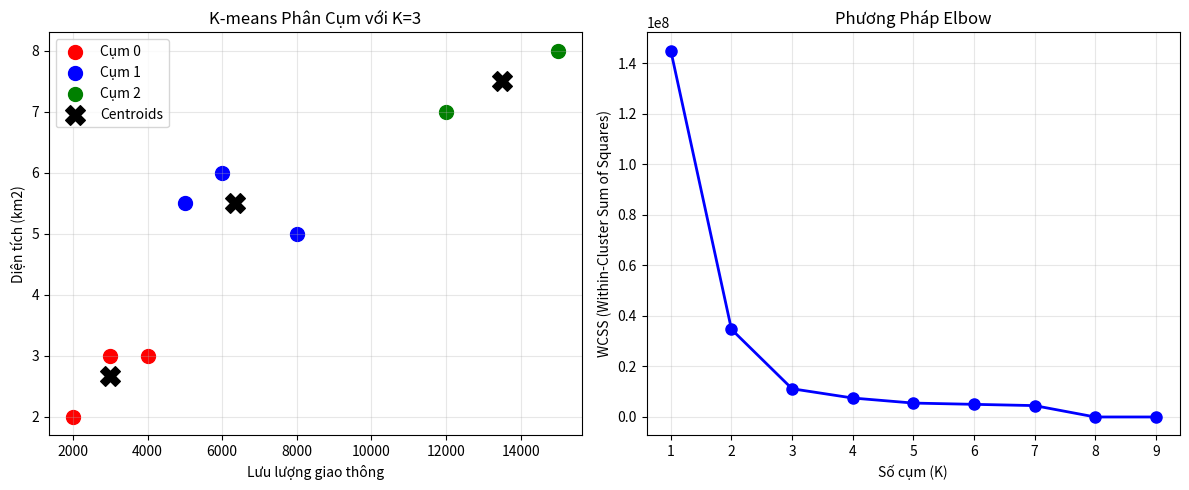
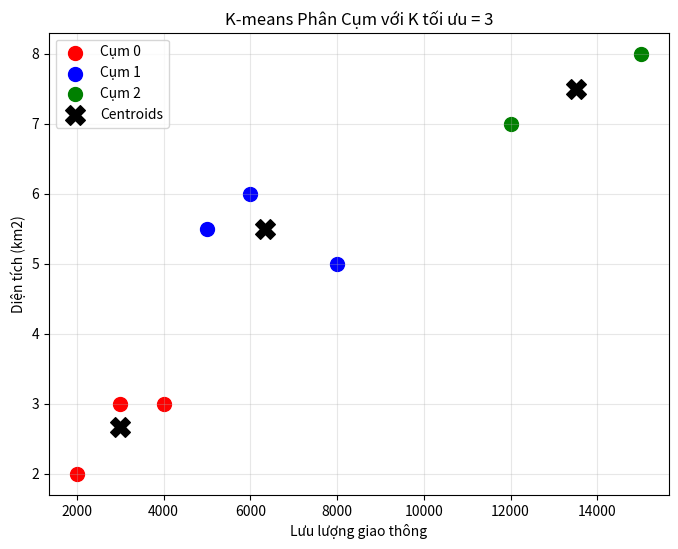

Source code (Python) for these figures, in order:
import numpy as np         # Thư viện tính toán số học
import pandas as pd        # Thư viện xử lý dữ liệu dạng bảng
import matplotlib.pyplot as plt  # Thư viện vẽ biểu đồ

# Tạo dữ liệu
data = {
    'Mã KV': ['KV0', 'KV1', 'KV2', 'KV3', 'KV4', 'KV5', 'KV6', 'KV7'],
    'Lưu lượng giao thông': [8000, 3000, 12000, 2000, 5000, 6000, 15000, 4000],
    'Diện tích (km2)': [5, 3, 7, 2, 5.5, 6, 8, 3]
}

df = pd.DataFrame(data)

# Chuẩn bị dữ liệu cho K-means
X = df[['Lưu lượng giao thông', 'Diện tích (km2)']].values


# PHẦN A: K-means với K=3


class KMeansCustom:
    def __init__(self, n_clusters=3, max_iter=300, random_state=None):
        self.n_clusters = n_clusters
        self.max_iter = max_iter
        self.random_state = random_state
        
    def _initialize_centroids(self, X):
        np.random.seed(self.random_state)
        # Sửa lỗi: khi n_clusters > số điểm dữ liệu, cho phép replace=True
        if self.n_clusters > len(X):
            random_indices = np.random.choice(len(X), self.n_clusters, replace=True)
        else:
            random_indices = np.random.choice(len(X), self.n_clusters, replace=False)
        return X[random_indices]
    
    def _assign_clusters(self, X, centroids):
        distances = np.zeros((X.shape[0], self.n_clusters))
        for i, centroid in enumerate(centroids):
            distances[:, i] = np.sqrt(np.sum((X - centroid) ** 2, axis=1))
        return np.argmin(distances, axis=1)
    
    def _update_centroids(self, X, labels):
        centroids = np.zeros((self.n_clusters, X.shape[1]))
        for i in range(self.n_clusters):
            cluster_points = X[labels == i]
            if len(cluster_points) > 0:
                centroids[i] = np.mean(cluster_points, axis=0)
            else:
                # Nếu cụm rỗng, gán lại centroid ngẫu nhiên
                centroids[i] = X[np.random.randint(0, len(X))]
        return centroids
    
    def fit(self, X):
        self.centroids = self._initialize_centroids(X)
        
        for _ in range(self.max_iter):
            old_centroids = self.centroids.copy()
            self.labels_ = self._assign_clusters(X, self.centroids)
            self.centroids = self._update_centroids(X, self.labels_)
            
            # Kiểm tra hội tụ
            if np.allclose(old_centroids, self.centroids):
                break
        
        # Tính inertia (WCSS) sau khi hội tụ
        self.inertia_ = 0
        for i in range(self.n_clusters):
            cluster_points = X[self.labels_ == i]
            if len(cluster_points) > 0:
                self.inertia_ += np.sum((cluster_points - self.centroids[i]) ** 2)
        
        return self

# Áp dụng K-means với K=3
print("=" * 50)
print("PHẦN A: K-MEANS VỚI K=3")
print("=" * 50)

kmeans = KMeansCustom(n_clusters=3, random_state=42)
kmeans.fit(X)

# Thêm nhãn cụm vào DataFrame
df['Cụm (K=3)'] = kmeans.labels_

# Hiển thị kết quả
print("\nKết quả phân cụm với K=3:")
print(df[['Mã KV', 'Lưu lượng giao thông', 'Diện tích (km2)', 'Cụm (K=3)']].to_string(index=False))

# Hiển thị tọa độ các centroids
print("\nTọa độ các centroids:")
for i, centroid in enumerate(kmeans.centroids):
    print(f"Cụm {i}: Lưu lượng = {centroid[0]:.2f}, Diện tích = {centroid[1]:.2f}")

# Vẽ biểu đồ phân cụm
plt.figure(figsize=(12, 5))

plt.subplot(1, 2, 1)
colors = ['red', 'blue', 'green', 'purple', 'orange', 'brown', 'pink', 'gray', 'cyan', 'magenta']
for i in range(3):
    cluster_points = X[kmeans.labels_ == i]
    if len(cluster_points) > 0:
        plt.scatter(cluster_points[:, 0], cluster_points[:, 1], 
                    color=colors[i], label=f'Cụm {i}', s=100)
    
# Vẽ centroids
plt.scatter(kmeans.centroids[:, 0], kmeans.centroids[:, 1], 
           color='black', marker='X', s=200, label='Centroids')

plt.xlabel('Lưu lượng giao thông')
plt.ylabel('Diện tích (km2)')
plt.title('K-means Phân Cụm với K=3')
plt.legend()
plt.grid(True, alpha=0.3)


# PHẦN B: Phương pháp Elbow

print("\n" + "=" * 50)
print("PHẦN B: PHƯƠNG PHÁP ELBOW")
print("=" * 50)

# Tính WCSS cho các giá trị K từ 1 đến 9
wcss = []
k_values = range(1, 10)

for k in k_values:
    if k <= len(X):  # Chỉ tính khi K <= số điểm dữ liệu
        kmeans_temp = KMeansCustom(n_clusters=k, random_state=42, max_iter=100)
        kmeans_temp.fit(X)
        wcss.append(kmeans_temp.inertia_)
    else:
        # Khi K > số điểm dữ liệu, WCSS sẽ bằng 0 (mỗi điểm là 1 cụm)
        wcss.append(0)

# Hiển thị giá trị WCSS
print("\nGiá trị WCSS cho các K:")
for k, w in zip(k_values, wcss):
    print(f"K = {k}: WCSS = {w:.2f}")

# Vẽ biểu đồ Elbow
plt.subplot(1, 2, 2)
plt.plot(k_values, wcss, 'bo-', linewidth=2, markersize=8)
plt.xlabel('Số cụm (K)')
plt.ylabel('WCSS (Within-Cluster Sum of Squares)')
plt.title('Phương Pháp Elbow')
plt.xticks(k_values)
plt.grid(True, alpha=0.3)

plt.tight_layout()
plt.show()

# Xác định K tối ưu bằng phương pháp góc cong 
print("\nĐộ giảm tỷ lệ WCSS (chỉ xét K từ 1 đến 7):")
optimal_k = 3  # Giá trị mặc định
max_elbow = 0

# Chỉ xét đến K=7 vì với K=8 trở lên sẽ có vấn đề
for i in range(1, min(7, len(wcss) - 1)):
    if wcss[i+1] > 0:  # Tránh chia cho 0
        # Tính góc tại điểm i (độ dốc thay đổi)
        prev_slope = wcss[i-1] - wcss[i]
        next_slope = wcss[i] - wcss[i+1]
        
        if next_slope > 0:  # Tránh trường hợp slope âm
            elbow_score = prev_slope / next_slope
            print(f"K = {i+1}: Độ giảm trước = {prev_slope:.2f}, Độ giảm sau = {next_slope:.2f}, Tỷ lệ = {elbow_score:.2f}")
            
            if elbow_score > max_elbow:
                max_elbow = elbow_score
                optimal_k = i + 1

print(f"\nK tối ưu theo phương pháp Elbow: K = {optimal_k}")

# Tính điểm gấp khủy (elbow point) bằng phương pháp khác
print("\nPhân tích bằng phương pháp tỷ lệ giảm:")
wcss_array = np.array(wcss)
reductions = []
for i in range(len(wcss_array) - 1):
    if wcss_array[i] > 0:
        reduction = (wcss_array[i] - wcss_array[i+1]) / wcss_array[i] * 100
        reductions.append(reduction)
        print(f"Từ K={i+1} sang K={i+2}: giảm {reduction:.1f}%")

# Tìm điểm mà tỷ lệ giảm giảm mạnh nhất
if len(reductions) > 1:
    reduction_drops = []
    for i in range(len(reductions) - 1):
        drop = reductions[i] - reductions[i+1]
        reduction_drops.append(drop)
    
    # Tìm K tại điểm có sự thay đổi lớn nhất
    if len(reduction_drops) > 0:
        optimal_k2 = np.argmax(reduction_drops) + 2  # +2 vì bắt đầu từ K=2
        print(f"\nK tối ưu theo phân tích tỷ lệ giảm: K = {optimal_k2}")

# Vẽ lại phân cụm với K tối ưu
print(f"\nPhân cụm với K tối ưu = {optimal_k}:")
kmeans_optimal = KMeansCustom(n_clusters=optimal_k, random_state=42)
kmeans_optimal.fit(X)

# Tạo DataFrame mới để hiển thị
df_result = df.copy()
df_result[f'Cụm (K={optimal_k})'] = kmeans_optimal.labels_
print(df_result[['Mã KV', 'Lưu lượng giao thông', 'Diện tích (km2)', f'Cụm (K={optimal_k})']].to_string(index=False))

# Vẽ biểu đồ với K tối ưu
plt.figure(figsize=(8, 6))
for i in range(optimal_k):
    cluster_points = X[kmeans_optimal.labels_ == i]
    if len(cluster_points) > 0:
        plt.scatter(cluster_points[:, 0], cluster_points[:, 1], 
                    color=colors[i], label=f'Cụm {i}', s=100)

# Vẽ centroids
plt.scatter(kmeans_optimal.centroids[:, 0], kmeans_optimal.centroids[:, 1], 
           color='black', marker='X', s=200, label='Centroids')

plt.xlabel('Lưu lượng giao thông')
plt.ylabel('Diện tích (km2)')
plt.title(f'K-means Phân Cụm với K tối ưu = {optimal_k}')
plt.legend()
plt.grid(True, alpha=0.3)
plt.show()

print("\n" + "=" * 50)
print("GIẢI THÍCH KẾT QUẢ:")
print("=" * 50)
print("1. Với K=3, dữ liệu được phân thành 3 cụm dựa trên lưu lượng và diện tích")
print("2. Biểu đồ Elbow giúp xác định K tối ưu:")
print("   - Khi K tăng, WCSS giảm")
print("   - Điểm 'khuỷu tay' (elbow point) là nơi WCSS giảm chậm lại đáng kể")
print("   - Thông thường, điểm này được chọn làm K tối ưu")
print("3. Với 8 điểm dữ liệu, K tối ưu thường nằm trong khoảng 2-4")